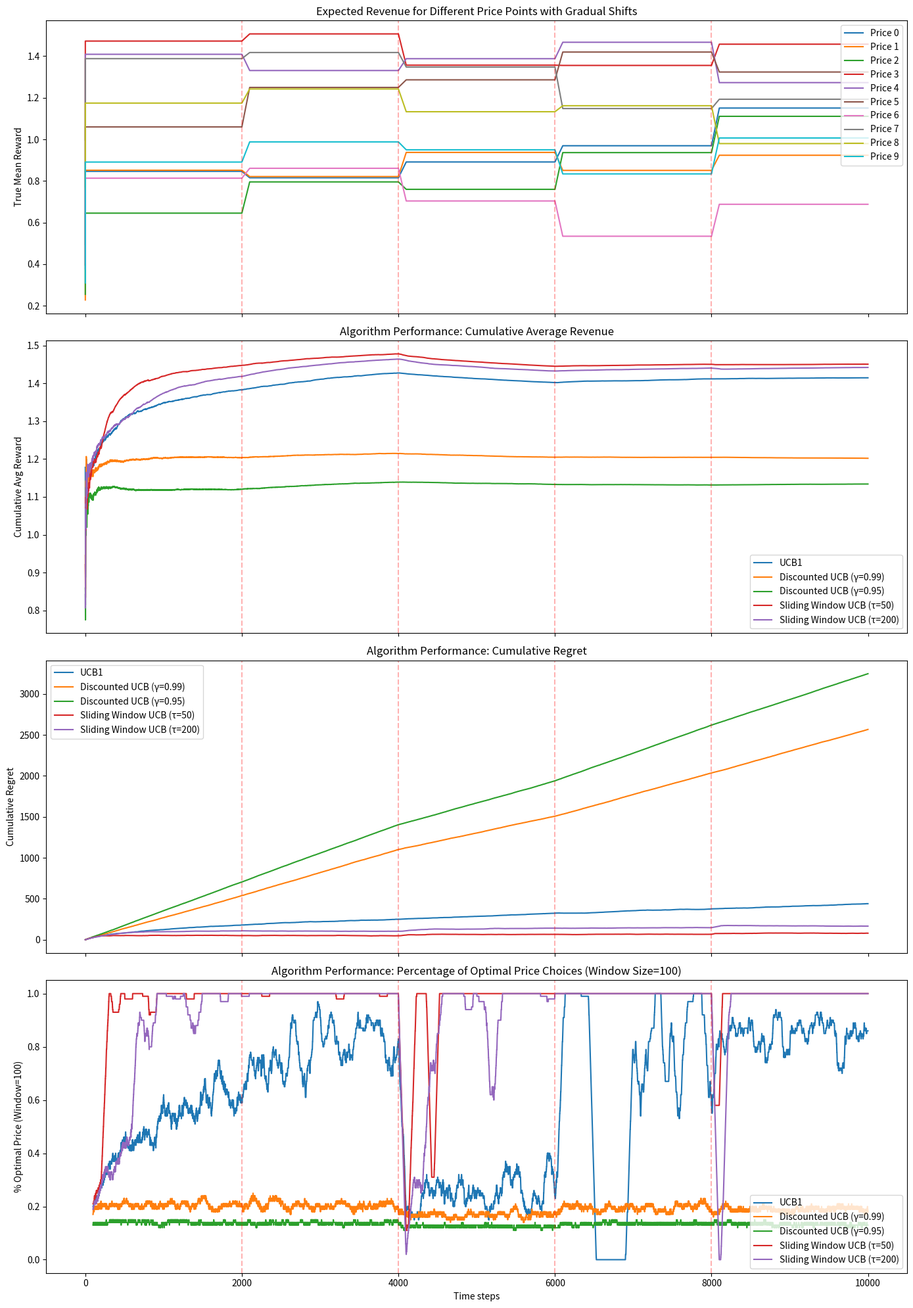
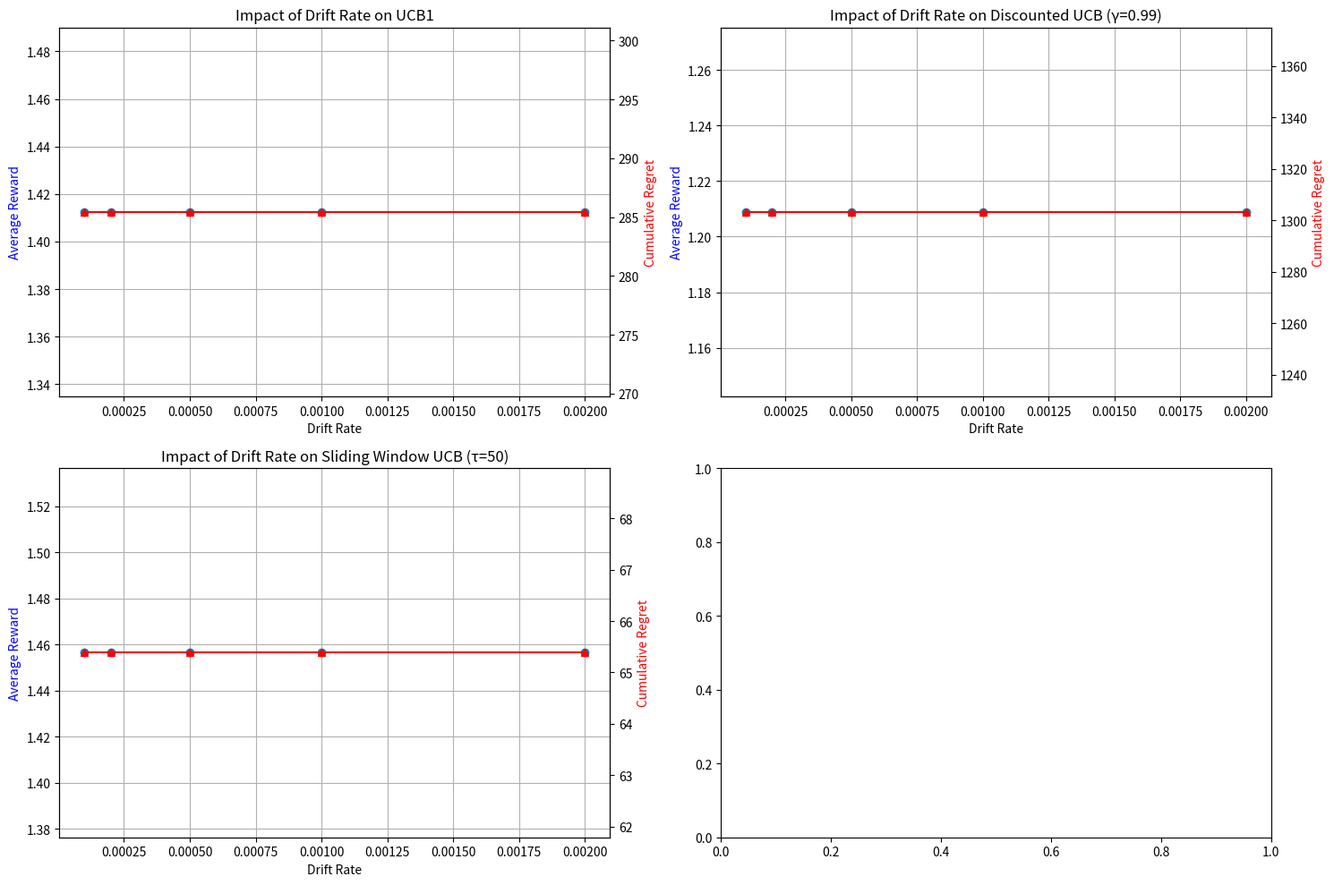

Write Python code to recreate these figures, in order.
import numpy as np
import matplotlib.pyplot as plt
from tqdm import tqdm

# Implementations of the bandit algorithms
class DiscountedUCB:
    def __init__(self, n_arms, gamma=0.99):
        self.n_arms = n_arms
        self.gamma = gamma
        self.counts = np.zeros(n_arms)
        self.values = np.zeros(n_arms)
        self.t = 0
        self.discounted_rewards = np.zeros(n_arms)
        self.discounted_counts = np.zeros(n_arms)
    
    def select_arm(self):
        if np.min(self.counts) == 0:
            return np.argmin(self.counts)
        
        ucb_values = np.zeros(self.n_arms)
        for arm in range(self.n_arms):
            if self.discounted_counts[arm] > 0:
                mean_reward = self.discounted_rewards[arm] / self.discounted_counts[arm]
            else:
                mean_reward = 0
            
            exploration = np.sqrt((2 * np.log(np.sum(self.discounted_counts))) / self.discounted_counts[arm])
            ucb_values[arm] = mean_reward + exploration
        
        return np.argmax(ucb_values)
    
    def update(self, arm, reward):
        self.t += 1
        self.counts[arm] += 1
        
        self.discounted_counts *= self.gamma
        self.discounted_rewards *= self.gamma
        
        self.discounted_counts[arm] += 1
        self.discounted_rewards[arm] += reward
        
        if self.discounted_counts[arm] > 0:
            self.values[arm] = self.discounted_rewards[arm] / self.discounted_counts[arm]


class SlidingWindowUCB:
    def __init__(self, n_arms, window_size=50):
        self.n_arms = n_arms
        self.window_size = window_size
        self.rewards = [[] for _ in range(n_arms)]
        self.t = 0
    
    def select_arm(self):
        for arm in range(self.n_arms):
            if len(self.rewards[arm]) == 0:
                return arm
        
        ucb_values = np.zeros(self.n_arms)
        for arm in range(self.n_arms):
            if len(self.rewards[arm]) > 0:
                mean_reward = np.mean(self.rewards[arm])
            else:
                mean_reward = 0
            
            n_samples = len(self.rewards[arm])
            exploration = np.sqrt((2 * np.log(self.t)) / n_samples)
            ucb_values[arm] = mean_reward + exploration
        
        return np.argmax(ucb_values)
    
    def update(self, arm, reward):
        self.t += 1
        self.rewards[arm].append(reward)
        
        if len(self.rewards[arm]) > self.window_size:
            self.rewards[arm].pop(0)


# Traditional UCB1 for comparison
class UCB1:
    def __init__(self, n_arms):
        self.n_arms = n_arms
        self.counts = np.zeros(n_arms)
        self.values = np.zeros(n_arms)
        self.t = 0
    
    def select_arm(self):
        if np.min(self.counts) == 0:
            return np.argmin(self.counts)
        
        ucb_values = np.zeros(self.n_arms)
        for arm in range(self.n_arms):
            if self.counts[arm] > 0:
                mean_reward = self.values[arm]
                exploration = np.sqrt((2 * np.log(self.t)) / self.counts[arm])
                ucb_values[arm] = mean_reward + exploration
            else:
                ucb_values[arm] = float('inf')
        
        return np.argmax(ucb_values)
    
    def update(self, arm, reward):
        self.t += 1
        self.counts[arm] += 1
        n = self.counts[arm]
        value = self.values[arm]
        self.values[arm] = ((n-1) / n) * value + (1 / n) * reward


# Gradually Shifting Non-stationary environment
class GraduallyShiftingEnvironment:
    def __init__(self, n_arms, seed=None, env_type="increased_prices", drift_rate=0.0002):
        """
        Initialize a gradually shifting bandit environment
        
        Parameters:
        -----------
        n_arms : int
            Number of arms (price options)
        seed : int
            Random seed for reproducibility
        env_type : str
            Type of environment: "continuous_drift" or "increased_prices"
        drift_rate : float
            Rate of gradual shift per timestep (default: 0.0002)
        """
        self.n_arms = n_arms
        self.rng = np.random.RandomState(seed)
        self.env_type = env_type
        self.drift_rate = drift_rate
        
        # Initialize means
        self.current_means = self.rng.rand(n_arms)  # Initial means
        self.target_means = self.current_means.copy()  # Target means to drift toward
        
        # Historical data for visualization
        self.history_means = []
        self.record_means(0) # Record initial state
        
        # For price sensitivity environment
        if env_type == "increased_prices":
            # Each arm represents a different price point
            self.base_rewards = self.rng.uniform(0.5, 1.5, n_arms)
            # Update means based on base rewards
            self._update_reward_based_means()
    
    def _update_reward_based_means(self):
        """Update means based on base rewards for increased_prices environment"""
        if self.env_type == "increased_prices":
            # Calculate expected reward for each price point
            for arm in range(self.n_arms):
                # Simple reward calculation based on base reward
                self.current_means[arm] = self.base_rewards[arm]
            
            # Set new target means 
            self.target_means = self.current_means.copy()
    
    def pull(self, arm):
        # Return reward based on current means
        return self.rng.normal(self.current_means[arm], 0.1)
    
    def update(self, t):
        """Update environment at each timestep with gradual drift"""
        # For continuous drift, update means toward target
        if t % 100 == 0:  # Record mean values periodically for visualization
            self.record_means(t)
        
        # Check if we should set new target means
        if self.env_type == "continuous_drift":
            # Periodically generate completely new target means
            if t % 2000 == 0 and t > 0:
                # Generate new target means to drift toward
                self.target_means = self.rng.rand(self.n_arms)
                # Ensure targets stay within [0, 1]
                self.target_means = np.clip(self.target_means, 0, 1)
        
        elif self.env_type == "increased_prices":
            # Periodically change customer preferences
            if t % 2000 == 0 and t > 0:
                # Gradually change base rewards
                self.base_rewards += self.rng.uniform(-0.2, 0.2, self.n_arms)
                self.base_rewards = np.clip(self.base_rewards, 0.3, 1.7)
                # Update target means based on new base rewards
                self._update_reward_based_means()
        
        # Move current means toward target means
        drift_magnitude = self.drift_rate * np.abs(self.target_means - self.current_means)
        direction = np.sign(self.target_means - self.current_means)
        self.current_means += direction * drift_magnitude
    
    def record_means(self, t):
        """Record current means for visualization"""
        self.history_means.append((t, self.current_means.copy()))
    
    def get_optimal_reward(self):
        # Return the expected reward of the best arm
        return np.max(self.current_means)
    
    def get_optimal_arm(self):
        # Return the index of the best arm
        return np.argmax(self.current_means)


# Enhanced simulation function to handle gradual shifts
def run_simulation(n_arms=5, n_steps=10000, seed=42, env_type="increased_prices", 
                   drift_rate=0.0002, include_parameter_variants=True):
    # Set random seed for reproducibility
    np.random.seed(seed)
    
    # Create environment
    env = GraduallyShiftingEnvironment(n_arms, seed=seed, env_type=env_type, drift_rate=drift_rate)
    
    # Create algorithms
    algorithms = {
        'UCB1': UCB1(n_arms),
    }
    
    # Add parameter variants if requested
    if include_parameter_variants:
        algorithms.update({
            'Discounted UCB (γ=0.99)': DiscountedUCB(n_arms, gamma=0.99),
            'Discounted UCB (γ=0.95)': DiscountedUCB(n_arms, gamma=0.95),
            'Sliding Window UCB (τ=50)': SlidingWindowUCB(n_arms, window_size=50),
            'Sliding Window UCB (τ=200)': SlidingWindowUCB(n_arms, window_size=200)
        })
    
    # Track rewards and optimal arm choices
    rewards = {name: np.zeros(n_steps) for name in algorithms.keys()}
    optimal_choices = {name: np.zeros(n_steps) for name in algorithms.keys()}
    regrets = {name: np.zeros(n_steps) for name in algorithms.keys()}
    
    # Change points (for visualization)
    change_points = list(range(0, n_steps, 2000))[1:]  # Every 2000 steps, but exclude 0
    
    # Run simulation
    for t in tqdm(range(n_steps), desc=f"Simulating {env_type} environment with gradual shifts"):
        # Update environment (gradual drift)
        env.update(t)
        
        # Get optimal reward for this timestep
        optimal_reward = env.get_optimal_reward()
        
        # For each algorithm, select an arm and update
        for name, algorithm in algorithms.items():
            arm = algorithm.select_arm()
            reward = env.pull(arm)
            algorithm.update(arm, reward)
            
            # Record reward
            rewards[name][t] = reward
            
            # Record regret (difference between optimal and received reward)
            regrets[name][t] = optimal_reward - reward
            
            # Record if we chose the optimal arm
            optimal_arm = env.get_optimal_arm()
            optimal_choices[name][t] = 1 if arm == optimal_arm else 0
    
    # Add final record point
    env.record_means(n_steps-1)
    
    return rewards, optimal_choices, regrets, change_points, env.history_means


# Analysis and visualization function for gradual shift environment
def analyze_results(rewards, optimal_choices, regrets, change_points, history_means, window_size=100, env_type=""):
    # Calculate cumulative average reward
    cum_rewards = {name: np.cumsum(rewards[name]) / np.arange(1, len(rewards[name]) + 1)
                  for name in rewards.keys()}
    
    # Calculate cumulative regret
    cum_regrets = {name: np.cumsum(regrets[name]) for name in regrets.keys()}
    
    # Calculate percentage of optimal arm choices (windowed)
    windowed_optimal = {}
    for name in optimal_choices.keys():
        windowed = np.zeros(len(optimal_choices[name]) - window_size + 1)
        for i in range(len(windowed)):
            windowed[i] = np.mean(optimal_choices[name][i:i+window_size])
        windowed_optimal[name] = windowed
    
    # Create a figure with multiple subplots
    fig, axes = plt.subplots(4, 1, figsize=(14, 20), sharex=True)
    
    # Plot 1: Mean rewards over time for each arm (gradual changes)
    ax = axes[0]
    
    # Extract timesteps and means arrays from history
    timesteps = [t for t, _ in history_means]
    means_history = [means for _, means in history_means]
    
    # Plot gradual changes for each arm
    for arm in range(len(means_history[0])):
        arm_means = [means[arm] for means in means_history]
        ax.plot(timesteps, arm_means, label=f'{"Price " if env_type=="increased_prices" else "Arm "}{arm}')
    
    # Mark major change points with vertical lines
    for cp in change_points:
        ax.axvline(x=cp, color='r', linestyle='--', alpha=0.3)
    
    ax.set_ylabel('True Mean Reward')
    if env_type == "increased_prices":
        ax.set_title('Expected Revenue for Different Price Points with Gradual Shifts')
    else:
        ax.set_title('True Mean Rewards with Gradual Shifts')
    ax.legend(loc='upper right')
    
    # Plot 2: Cumulative average reward
    ax = axes[1]
    for name, cum_reward in cum_rewards.items():
        ax.plot(cum_reward, label=name)
    
    for cp in change_points:
        ax.axvline(x=cp, color='r', linestyle='--', alpha=0.3)
    
    ax.set_ylabel('Cumulative Avg Reward')
    if env_type == "increased_prices":
        ax.set_title('Algorithm Performance: Cumulative Average Revenue')
    else:
        ax.set_title('Algorithm Performance: Cumulative Average Reward')
    ax.legend(loc='lower right')
    
    # Plot 3: Cumulative regret
    ax = axes[2]
    for name, cum_regret in cum_regrets.items():
        ax.plot(cum_regret, label=name)
    
    for cp in change_points:
        ax.axvline(x=cp, color='r', linestyle='--', alpha=0.3)
    
    ax.set_ylabel('Cumulative Regret')
    ax.set_title('Algorithm Performance: Cumulative Regret')
    ax.legend(loc='upper left')
    
    # Plot 4: Percentage of optimal arm choices (windowed)
    ax = axes[3]
    for name, opt_choices in windowed_optimal.items():
        ax.plot(np.arange(window_size-1, len(optimal_choices[name])), opt_choices, label=name)
    
    for cp in change_points:
        if cp >= window_size:
            ax.axvline(x=cp, color='r', linestyle='--', alpha=0.3)
    
    ax.set_xlabel('Time steps')
    ax.set_ylabel(f'% Optimal {"Price" if env_type=="increased_prices" else "Arms"} (Window={window_size})')
    ax.set_title(f'Algorithm Performance: Percentage of Optimal {"Price" if env_type=="increased_prices" else "Arm"} Choices (Window Size={window_size})')
    ax.legend(loc='lower right')
    
    plt.tight_layout()
    return fig


# Enhanced main function
def main(n_arms=5, n_steps=10000, seed=42, analysis_window=100, env_type="increased_prices", drift_rate=0.0002):
    """
    Main function to run simulation and analysis with gradual shifts
    
    Parameters:
    -----------
    n_arms : int
        Number of arms (price options)
    n_steps : int
        Number of time steps to simulate
    seed : int
        Random seed for reproducibility
    analysis_window : int
        Window size for moving average analysis
    env_type : str
        Type of environment: "continuous_drift" or "increased_prices"
    drift_rate : float
        Rate of gradual drift per timestep
    """
    print(f"Running simulation with {n_arms} arms in {env_type} environment for {n_steps} steps")
    print(f"Using drift rate of {drift_rate} per timestep")
    
    rewards, optimal_choices, regrets, change_points, history_means = run_simulation(
        n_arms=n_arms, n_steps=n_steps, seed=seed, env_type=env_type, drift_rate=drift_rate
    )
    
    fig = analyze_results(
        rewards, optimal_choices, regrets, change_points, history_means, 
        window_size=analysis_window, env_type=env_type
    )
    
    # Print summary statistics
    print("Major change direction points occurred at time steps:", change_points)
    print("\nAverage rewards over the entire simulation:")
    for name in rewards.keys():
        print(f"{name}: {np.mean(rewards[name]):.4f}")
    
    print("\nAverage percentage of optimal arm choices:")
    for name in optimal_choices.keys():
        print(f"{name}: {np.mean(optimal_choices[name]) * 100:.2f}%")
    
    print("\nFinal cumulative regret:")
    for name in regrets.keys():
        print(f"{name}: {np.sum(regrets[name]):.1f}")
    
    plt.show()
    return rewards, optimal_choices, regrets, change_points, history_means


# Parameter sensitivity analysis for drift rates
def drift_rate_sensitivity_analysis(n_arms=5, n_steps=5000, seed=42, env_type="increased_prices"):
    """
    Analyze the impact of different drift rates on algorithm performance
    
    Parameters:
    -----------
    n_arms : int
        Number of arms (price options)
    n_steps : int
        Number of time steps to simulate
    seed : int
        Random seed for reproducibility
    env_type : str
        Type of environment: "continuous_drift" or "increased_prices"
    """
    print(f"Running drift rate sensitivity analysis in {env_type} environment")
    
    # Different drift rates to test
    drift_rates = [0.0001, 0.0002, 0.0005, 0.001, 0.002]
    
    # Store results for each drift rate
    results = {}
    
    # Run simulations for each drift rate
    for drift_rate in drift_rates:
        print(f"Testing drift rate: {drift_rate}")
        
        rewards, _, regrets, _, _ = run_simulation(
            n_arms=n_arms, 
            n_steps=n_steps, 
            seed=seed, 
            env_type=env_type,
            drift_rate=drift_rate,
            include_parameter_variants=True
        )
        
        # Store results
        results[drift_rate] = {
            name: {
                'avg_reward': np.mean(rewards[name]),
                'cum_regret': np.sum(regrets[name])
            }
            for name in rewards.keys()
        }
    
    # Plot results
    fig, axes = plt.subplots(2, 2, figsize=(15, 10))
    
    # Get algorithm names
    alg_names = list(results[drift_rates[0]].keys())
    
    # Plot for each algorithm type
    for i, alg_name in enumerate(['UCB1', 'Discounted UCB (γ=0.99)', 'Sliding Window UCB (τ=50)']):
        if alg_name not in alg_names:
            continue
            
        row, col = i // 2, i % 2
        ax = axes[row, col]
        
        # Plot average reward vs drift rate
        ax.plot(drift_rates, 
                [results[rate][alg_name]['avg_reward'] for rate in drift_rates], 
                'o-', label='Avg Reward')
        
        # Create second y-axis for regret
        ax2 = ax.twinx()
        ax2.plot(drift_rates, 
                [results[rate][alg_name]['cum_regret'] for rate in drift_rates], 
                'r^-', label='Cum Regret')
        
        ax.set_xlabel('Drift Rate')
        ax.set_ylabel('Average Reward', color='blue')
        ax2.set_ylabel('Cumulative Regret', color='red')
        
        ax.set_title(f'Impact of Drift Rate on {alg_name}')
        ax.grid(True)
    
    # Empty subplot (if odd number of algorithms)
    if len(alg_names) < 4:
        row, col = 1, 1
        axes[row, col].axis('off')
    
    plt.tight_layout()
    return fig, results


# If running as a script
if __name__ == "__main__":
    # Configuration settings - modify these values to change the simulation
    CONFIG = {
        "env_type": "increased_prices",  # "continuous_drift" or "increased_prices"
        "n_arms": 10,                    # Number of price options
        "n_steps": 10000,                # Number of simulation steps
        "seed": 50,                      # Random seed for reproducibility
        "drift_rate": 0.0002,            # Rate of gradual change (0.0001 to 0.002)
        "run_sensitivity_analysis": True # Whether to run drift rate sensitivity analysis
    }
    
    print(f"Running simulation with configuration:")
    for key, value in CONFIG.items():
        print(f"  {key}: {value}")
    
    # Run main simulation
    main(
        n_arms=CONFIG["n_arms"], 
        n_steps=CONFIG["n_steps"], 
        seed=CONFIG["seed"], 
        analysis_window=100, 
        env_type=CONFIG["env_type"],
        drift_rate=CONFIG["drift_rate"]
    )
    
    # Run drift rate sensitivity analysis if requested
    if CONFIG["run_sensitivity_analysis"]:
        drift_rate_sensitivity_analysis(
            n_arms=CONFIG["n_arms"], 
            n_steps=CONFIG["n_steps"]//2,  # Use fewer steps for sensitivity analysis
            seed=CONFIG["seed"], 
            env_type=CONFIG["env_type"]
        )
    
    plt.show()
